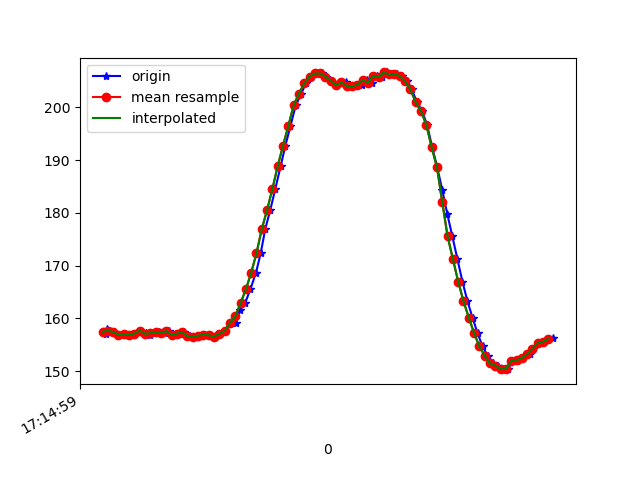

The file beside this chart, header and first rows:
1618852499492, 1548195381575639, 157.03125, -275.1953, -61.035156
1618852499497, 1548195400926145, 157.9, -273.3, -62.89
1618852499508, 1548195419910396, 157.7, -274.1, -62.11
1618852499524, 1548195438986211, 157.4, -274.1, -62.11
1618852499541, 1548195458031505, 156.9, -274.3, -62.11
1618852499560, 1548195477076799, 157, -273.9, -61.62
1618852499581, 1548195496122092, 156.9, -274.2, -61.72
1618852499600, 1548195515289471, 157.1, -274.7, -61.82
1618852499621, 1548195534212679, 157.7, -273.9, -62.89
1618852499643, 1548195553532665, 157.2, -274.3, -62.11
1618852499657, 1548195572516916, 156.9, -274, -61.72
1618852499674, 1548195591531688, 157.2, -274.4, -62.01
1618852499693, 1548195610699067, 157.4, -274.1, -62.11
1618852499714, 1548195629652797, 157.2, -274.6, -61.72
1618852499732, 1548195648728612, 157.6, -274.1, -61.82
1618852499750, 1548195667804426, 156.8, -274.3, -61.82
1618852499770, 1548195686880241, 157.1, -273.8, -61.13
1618852499788, 1548195705925535, 157.4, -273.1, -61.04
1618852499809, 1548195724970829, 156.6, -273.6, -62.01
1618852499828, 1548195743955080, 156.5, -274, -62.3
1618852499846, 1548195763216194, 156.7, -274, -62.3
1618852499865, 1548195782322530, 156.9, -273.9, -62.4
1618852499884, 1548195801276260, 156.8, -274, -62.01
1618852499905, 1548195820321554, 156.5, -273.8, -62.01
1618852499922, 1548195839397369, 157.1, -273.5, -61.33
1618852499941, 1548195858381620, 157.6, -273.1, -60.45
1618852499963, 1548195877457435, 159.2, -272.5, -60.35
1618852499981, 1548195896441686, 159.2, -271.5, -60.35
1618852499999, 1548195915395415, 161.6, -270.8, -59.96
1618852500017, 1548195934593315, 162.9, -270.9, -59.28
1618852500037, 1548195953669130, 165.5, -271.5, -58.5
1618852500058, 1548195972714424, 168.7, -271.8, -58.3
1618852500076, 1548195991820760, 172.4, -272.3, -57.91
1618852500093, 1548196010866054, 177, -273.5, -56.15
1618852500112, 1548196029911347, 180.6, -273.4, -54.39
1618852500131, 1548196048895598, 184.6, -275.3, -51.95
1618852500151, 1548196067971413, 188.9, -275.7, -48.44
1618852500169, 1548196087047228, 192.8, -277.3, -45.02
1618852500188, 1548196106031479, 196.5, -279, -40.04
1618852500208, 1548196125076773, 200.4, -281.5, -35.64
1618852500229, 1548196144061024, 202.6, -283.3, -31.35
1618852500246, 1548196163106317, 204.6, -285.5, -25.98
1618852500266, 1548196182151611, 205.9, -288, -21
1618852500284, 1548196201196905, 206.4, -289.6, -16.89
1618852500306, 1548196220303241, 206.4, -290.3, -12.6
1618852500322, 1548196239318013, 205.9, -290.6, -9.18
1618852500341, 1548196258546435, 205.1, -290.7, -6.836
1618852500361, 1548196277500164, 204.2, -290.7, -4.395
1618852500380, 1548196296606501, 204.6, -291, -3.516
1618852500398, 1548196315621273, 204.9, -291.2, -3.711
1618852500417, 1548196334605524, 204.1, -290.5, -3.027
1618852500436, 1548196353681339, 204, -290.4, -4.004
1618852500459, 1548196372696111, 204.3, -289.6, -4.297
1618852500477, 1548196391802447, 205.2, -289.6, -6.641
1618852500495, 1548196411427646, 204.7, -290.1, -7.422
1618852500514, 1548196430106684, 206.1, -290.3, -9.57
1618852500534, 1548196449151977, 205.8, -289.7, -12.3
1618852500551, 1548196468197271, 206.6, -289.1, -14.36
1618852500570, 1548196487212043, 206.2, -288, -16.89
1618852500588, 1548196506287858, 206.3, -287.8, -21.58
1618852500608, 1548196525241588, 206, -286.7, -24.12
... 30 more rows
